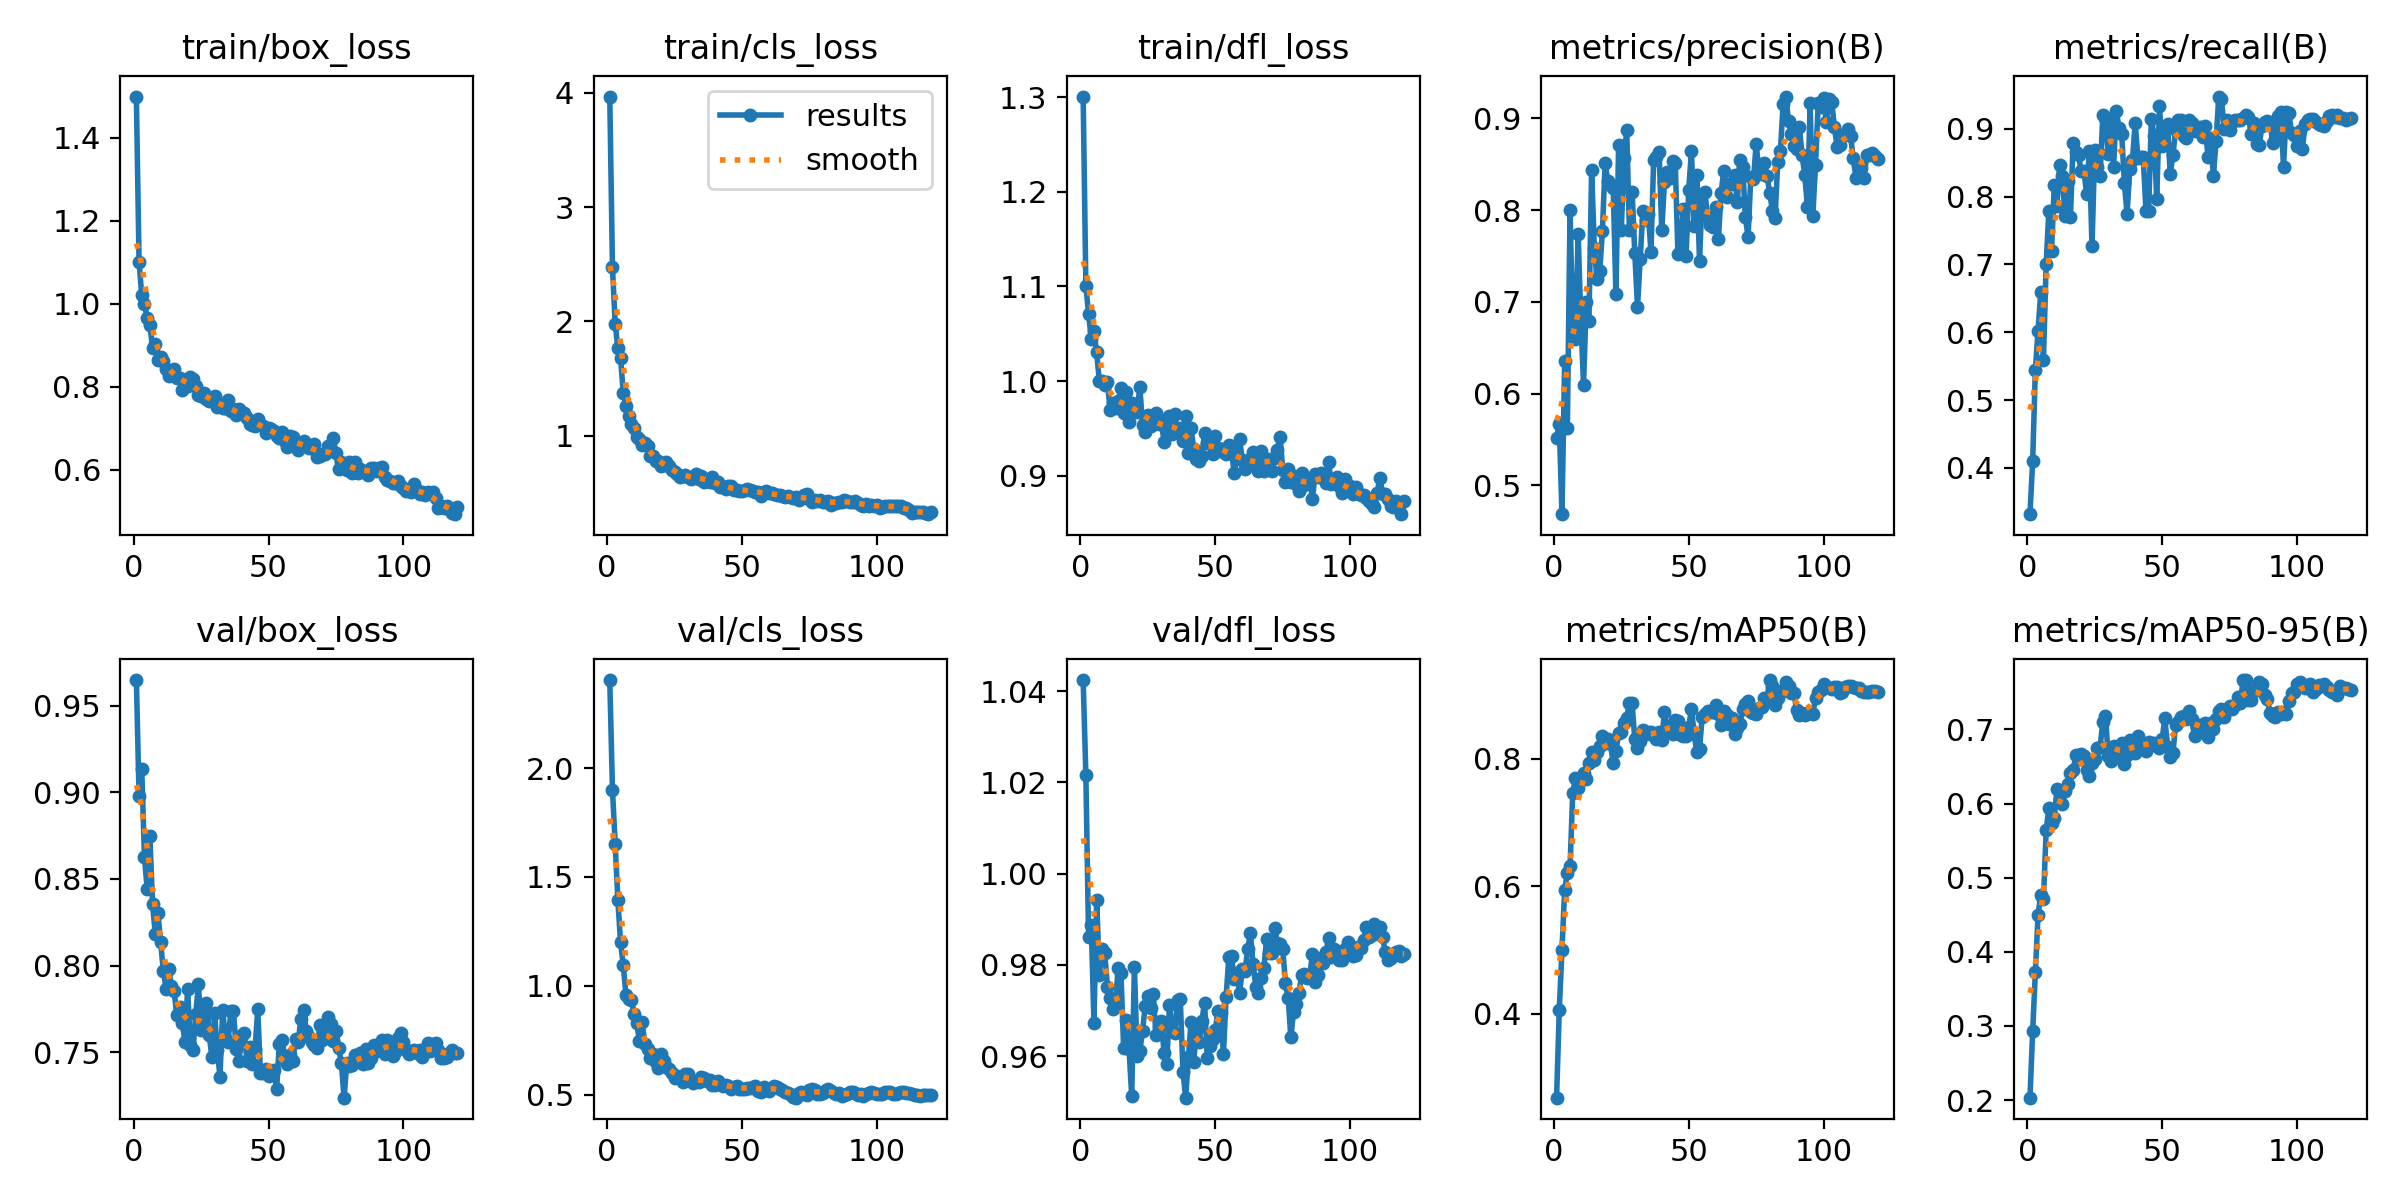

The table this chart was drawn from, first rows:
epoch, time, train/box_loss, train/cls_loss, train/dfl_loss, metrics/precision(B), metrics/recall(B), metrics/mAP50(B), metrics/mAP50-95(B), val/box_loss, val/cls_loss, val/dfl_loss, lr/pg0, lr/pg1, lr/pg2
1, 4.008, 1.499, 3.966, 1.3, 0.5516, 0.3319, 0.2684, 0.2032, 0.9648, 2.404, 1.042, 0.0001549, 0.0001549, 0.0001549
2, 7.47, 1.1, 2.474, 1.1, 0.5667, 0.4097, 0.4054, 0.2928, 0.898, 1.901, 1.022, 0.000311, 0.000311, 0.000311
3, 10.74, 1.02, 1.98, 1.071, 0.4686, 0.545, 0.4998, 0.3727, 0.9133, 1.653, 0.9861, 0.0004644, 0.0004644, 0.0004644
4, 14.08, 0.9997, 1.765, 1.045, 0.6356, 0.6025, 0.5945, 0.4497, 0.8626, 1.394, 0.9888, 0.0004642, 0.0004642, 0.0004642
5, 17.38, 0.9656, 1.681, 1.053, 0.5629, 0.6597, 0.6209, 0.4771, 0.8444, 1.2, 0.9673, 0.0004603, 0.0004603, 0.0004603
6, 20.6, 0.9489, 1.376, 1.03, 0.8003, 0.5594, 0.6317, 0.4707, 0.875, 1.095, 0.9943, 0.0004564, 0.0004564, 0.0004564
7, 23.88, 0.894, 1.262, 0.9999, 0.6658, 0.7002, 0.7468, 0.5642, 0.8355, 0.9586, 0.9778, 0.0004524, 0.0004524, 0.0004524
8, 27.13, 0.9024, 1.177, 1, 0.6598, 0.779, 0.769, 0.5936, 0.8185, 0.9407, 0.9835, 0.0004485, 0.0004485, 0.0004485
9, 30.46, 0.8641, 1.1, 0.9961, 0.7744, 0.7191, 0.7542, 0.5735, 0.8303, 0.9366, 0.9825, 0.0004446, 0.0004446, 0.0004446
10, 33.6, 0.8724, 1.065, 0.999, 0.68, 0.8165, 0.7715, 0.581, 0.8136, 0.8734, 0.9752, 0.0004407, 0.0004407, 0.0004407
11, 36.97, 0.8631, 0.9902, 0.9691, 0.6096, 0.7857, 0.7774, 0.6192, 0.797, 0.8276, 0.9728, 0.0004367, 0.0004367, 0.0004367
12, 40.5, 0.842, 0.9688, 0.9766, 0.6998, 0.8469, 0.7681, 0.6016, 0.7866, 0.7491, 0.9704, 0.0004328, 0.0004328, 0.0004328
13, 43.91, 0.8251, 0.9181, 0.9714, 0.6791, 0.8304, 0.7927, 0.5989, 0.7983, 0.8323, 0.972, 0.0004289, 0.0004289, 0.0004289
14, 47.32, 0.833, 0.9332, 0.979, 0.8439, 0.7713, 0.811, 0.6172, 0.7882, 0.7355, 0.9794, 0.0004249, 0.0004249, 0.0004249
15, 50.74, 0.8434, 0.9143, 0.9928, 0.7583, 0.8235, 0.7984, 0.6264, 0.7851, 0.7113, 0.9783, 0.000421, 0.000421, 0.000421
16, 54.16, 0.8214, 0.8242, 0.966, 0.7248, 0.7695, 0.8103, 0.6412, 0.7715, 0.6691, 0.9619, 0.0004171, 0.0004171, 0.0004171
17, 57.52, 0.8224, 0.8229, 0.9891, 0.7332, 0.8786, 0.8192, 0.6457, 0.7763, 0.6898, 0.9678, 0.0004132, 0.0004132, 0.0004132
18, 60.9, 0.7933, 0.7784, 0.9568, 0.7774, 0.8654, 0.8355, 0.6652, 0.7672, 0.6527, 0.9615, 0.0004092, 0.0004092, 0.0004092
19, 64.27, 0.8135, 0.777, 0.9764, 0.8508, 0.8605, 0.8254, 0.6598, 0.7561, 0.6229, 0.9513, 0.0004053, 0.0004053, 0.0004053
20, 67.63, 0.8012, 0.7389, 0.9682, 0.8317, 0.837, 0.8306, 0.6674, 0.7866, 0.6876, 0.9796, 0.0004014, 0.0004014, 0.0004014
21, 70.99, 0.8224, 0.7409, 0.9673, 0.8275, 0.838, 0.8225, 0.6643, 0.7543, 0.6552, 0.9601, 0.0003975, 0.0003975, 0.0003975
22, 74.35, 0.8197, 0.7695, 0.9941, 0.8244, 0.8042, 0.7934, 0.6453, 0.7512, 0.6293, 0.9611, 0.0003935, 0.0003935, 0.0003935
23, 77.77, 0.8014, 0.7377, 0.9542, 0.7082, 0.8673, 0.8113, 0.6374, 0.772, 0.6181, 0.9655, 0.0003896, 0.0003896, 0.0003896
24, 81.22, 0.78, 0.6998, 0.9464, 0.8706, 0.7266, 0.8396, 0.6541, 0.7892, 0.6009, 0.9709, 0.0003857, 0.0003857, 0.0003857
25, 84.53, 0.7767, 0.6861, 0.9644, 0.7783, 0.8681, 0.8421, 0.6608, 0.7631, 0.5773, 0.9732, 0.0003818, 0.0003818, 0.0003818
26, 87.8, 0.7846, 0.6673, 0.9522, 0.8563, 0.8436, 0.8552, 0.6745, 0.7698, 0.5861, 0.9705, 0.0003778, 0.0003778, 0.0003778
27, 91.1, 0.7715, 0.6382, 0.9594, 0.887, 0.8296, 0.8641, 0.6766, 0.7785, 0.5784, 0.9735, 0.0003739, 0.0003739, 0.0003739
28, 94.4, 0.7652, 0.6521, 0.9667, 0.7778, 0.92, 0.8874, 0.7097, 0.7598, 0.5587, 0.9646, 0.00037, 0.00037, 0.00037
29, 97.7, 0.7691, 0.6536, 0.9543, 0.8201, 0.9155, 0.8873, 0.7185, 0.7474, 0.5972, 0.9664, 0.000366, 0.000366, 0.000366
30, 101, 0.7789, 0.6365, 0.9566, 0.7532, 0.8625, 0.8302, 0.6638, 0.7726, 0.5953, 0.9678, 0.0003621, 0.0003621, 0.0003621
31, 104.3, 0.7523, 0.6214, 0.9358, 0.6945, 0.9104, 0.8167, 0.6578, 0.7512, 0.5651, 0.9607, 0.0003582, 0.0003582, 0.0003582
32, 107.5, 0.7558, 0.64, 0.9529, 0.7463, 0.8438, 0.8272, 0.678, 0.7358, 0.5566, 0.9582, 0.0003543, 0.0003543, 0.0003543
33, 110.8, 0.7487, 0.6647, 0.963, 0.7994, 0.9266, 0.8443, 0.6683, 0.7745, 0.5656, 0.9713, 0.0003503, 0.0003503, 0.0003503
34, 114.1, 0.7499, 0.6194, 0.9443, 0.7896, 0.9015, 0.8385, 0.6672, 0.7582, 0.5575, 0.9655, 0.0003464, 0.0003464, 0.0003464
35, 117.3, 0.7692, 0.6509, 0.9649, 0.7955, 0.8927, 0.8423, 0.6819, 0.7558, 0.581, 0.9652, 0.0003425, 0.0003425, 0.0003425
36, 120.6, 0.7413, 0.5932, 0.9473, 0.7548, 0.8196, 0.8415, 0.6536, 0.7736, 0.5767, 0.9723, 0.0003386, 0.0003386, 0.0003386
37, 123.9, 0.7455, 0.6099, 0.951, 0.8548, 0.7746, 0.8348, 0.6655, 0.7737, 0.5637, 0.9724, 0.0003346, 0.0003346, 0.0003346
38, 127.1, 0.7312, 0.5993, 0.9366, 0.8581, 0.8402, 0.8316, 0.6862, 0.7521, 0.5685, 0.9566, 0.0003307, 0.0003307, 0.0003307
39, 130.4, 0.7458, 0.6428, 0.9632, 0.8634, 0.8543, 0.8411, 0.6787, 0.7447, 0.5453, 0.9509, 0.0003268, 0.0003268, 0.0003268
40, 133.7, 0.7339, 0.5859, 0.9239, 0.7782, 0.9084, 0.8297, 0.6679, 0.7601, 0.5439, 0.9597, 0.0003228, 0.0003228, 0.0003228
41, 137, 0.7362, 0.5982, 0.9501, 0.8303, 0.8568, 0.8727, 0.6917, 0.7611, 0.5651, 0.9676, 0.0003189, 0.0003189, 0.0003189
42, 140.3, 0.7238, 0.5505, 0.9287, 0.8411, 0.8577, 0.8462, 0.6789, 0.745, 0.5515, 0.9588, 0.000315, 0.000315, 0.000315
43, 143.5, 0.7105, 0.548, 0.9178, 0.8348, 0.8577, 0.8519, 0.6821, 0.7532, 0.5421, 0.9657, 0.0003111, 0.0003111, 0.0003111
44, 146.8, 0.7076, 0.5363, 0.9153, 0.8534, 0.7789, 0.8394, 0.6713, 0.743, 0.5433, 0.963, 0.0003071, 0.0003071, 0.0003071
45, 150.1, 0.7049, 0.5581, 0.9205, 0.851, 0.7789, 0.8604, 0.6828, 0.7518, 0.5415, 0.9676, 0.0003032, 0.0003032, 0.0003032
46, 153.4, 0.7223, 0.5623, 0.945, 0.7518, 0.915, 0.8592, 0.6807, 0.7747, 0.5249, 0.9717, 0.0002993, 0.0002993, 0.0002993
47, 156.7, 0.7105, 0.5271, 0.9344, 0.7565, 0.889, 0.837, 0.6816, 0.7381, 0.5359, 0.9596, 0.0002954, 0.0002954, 0.0002954
48, 160, 0.706, 0.5253, 0.9366, 0.8011, 0.7962, 0.8351, 0.6782, 0.7378, 0.5425, 0.9621, 0.0002914, 0.0002914, 0.0002914
49, 163.2, 0.6884, 0.5143, 0.9229, 0.7499, 0.933, 0.8353, 0.6753, 0.7404, 0.5286, 0.9637, 0.0002875, 0.0002875, 0.0002875
50, 166.5, 0.7013, 0.5203, 0.9423, 0.8221, 0.8744, 0.8499, 0.687, 0.7364, 0.5291, 0.9657, 0.0002836, 0.0002836, 0.0002836
51, 169.7, 0.6982, 0.5284, 0.9294, 0.8641, 0.9027, 0.8784, 0.715, 0.7379, 0.527, 0.97, 0.0002796, 0.0002796, 0.0002796
52, 173, 0.6938, 0.5313, 0.928, 0.7825, 0.9072, 0.839, 0.6768, 0.74, 0.5309, 0.9695, 0.0002757, 0.0002757, 0.0002757
53, 176.3, 0.681, 0.5241, 0.925, 0.8385, 0.8329, 0.8098, 0.6629, 0.7289, 0.5321, 0.9604, 0.0002718, 0.0002718, 0.0002718
54, 179.5, 0.6766, 0.513, 0.9227, 0.7445, 0.8616, 0.8152, 0.6681, 0.755, 0.5361, 0.973, 0.0002679, 0.0002679, 0.0002679
55, 182.8, 0.6921, 0.5085, 0.9323, 0.8177, 0.8977, 0.8661, 0.7063, 0.7571, 0.539, 0.9817, 0.0002639, 0.0002639, 0.0002639
56, 186, 0.67, 0.5039, 0.9253, 0.8198, 0.9134, 0.8694, 0.7102, 0.7476, 0.5188, 0.9819, 0.00026, 0.00026, 0.00026
57, 189.3, 0.6547, 0.4748, 0.9032, 0.7919, 0.9126, 0.8742, 0.7164, 0.7433, 0.5145, 0.9769, 0.0002561, 0.0002561, 0.0002561
58, 192.5, 0.6823, 0.5069, 0.9189, 0.7839, 0.8891, 0.8734, 0.7179, 0.7483, 0.5359, 0.9781, 0.0002522, 0.0002522, 0.0002522
59, 195.8, 0.6794, 0.5154, 0.9386, 0.7811, 0.8862, 0.8739, 0.7147, 0.745, 0.5261, 0.9739, 0.0002482, 0.0002482, 0.0002482
60, 199.1, 0.6679, 0.5024, 0.9169, 0.8032, 0.9121, 0.8845, 0.7244, 0.7574, 0.5172, 0.979, 0.0002443, 0.0002443, 0.0002443
... 60 more rows
